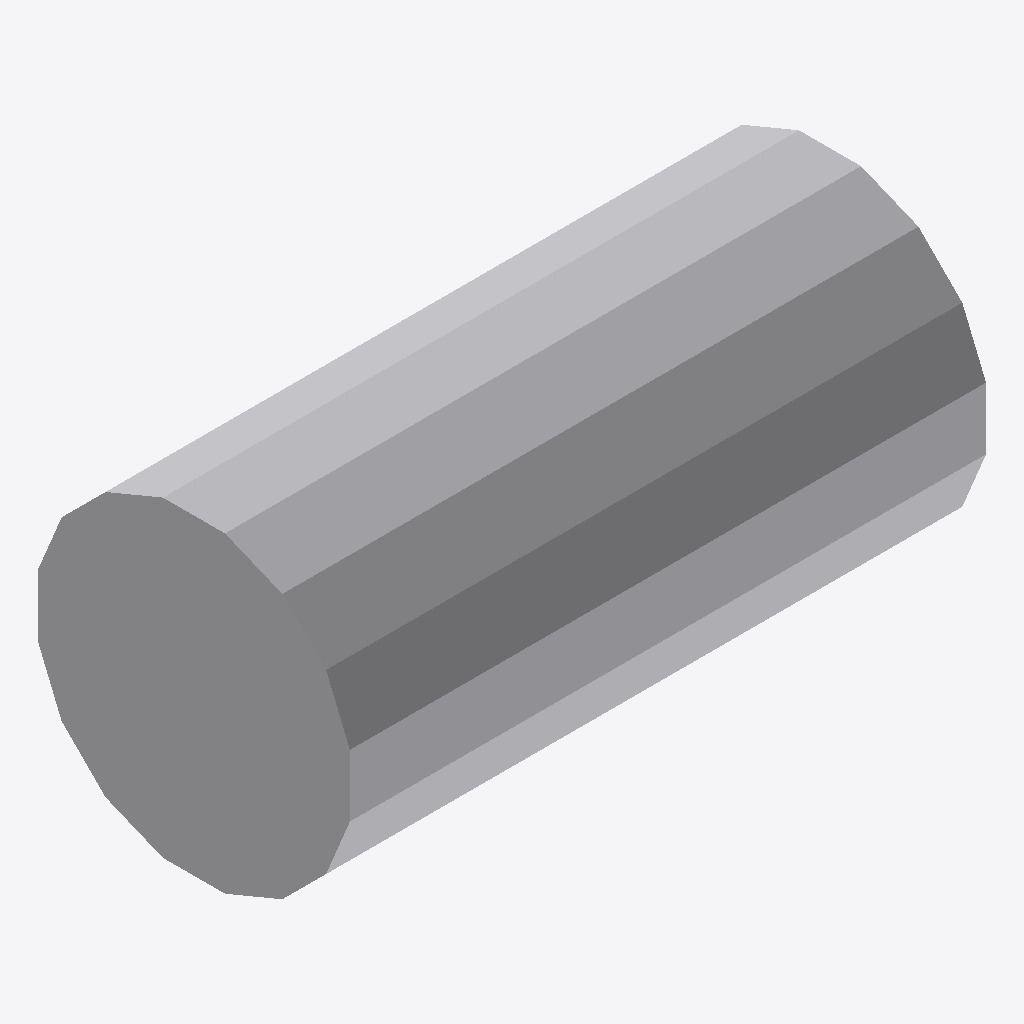
Isometric view of an IFC building model (IFC-SPF (STEP), schema IFC4, length unit millimetre), seen from the south-west, elements coloured by IFC class: 1 other element (light grey).
Extent 0.100 m × 0.049 m × 0.049 m (x, y, z). Elements (1): 1 IfcBuildingElementProxy.

HEADER;
FILE_DESCRIPTION(('ViewDefinition [CoordinationView]'),'2;1');
FILE_NAME('','2026-08-20T16:49:44',(''),(''),'IfcOpenShell 0.8.4-e8eb5e4','IfcOpenShell 0.8.4-e8eb5e4','');
FILE_SCHEMA(('IFC4'));
ENDSEC;
DATA;
#1=IFCPROJECT('37Mr14tKf0F8HH$OsepCqx',$,'Default Project',$,$,$,$,(#11),#6);
#18=IFCSITE('0kqnyZ88DBFePLasVn1_3f',$,'Default Site',$,$,$,$,$,$,$,$,$,$,$);
#20=IFCBUILDING('0WjW1XwXz0VfsRktaXWGbd',$,'Default Building 1',$,$,$,$,$,$,$,$,$);
#22=IFCBUILDINGSTOREY('1fS5q5yPj2a9wHRp9T7HkX',$,'Default Storey 1',$,$,$,$,$,$,$);
#24=IFCBUILDINGELEMENTPROXY('2crMw8Bi197Q8iJwCksvAh',$,'dowel_0',$,$,$,#77,$,$);
ENDSEC;
